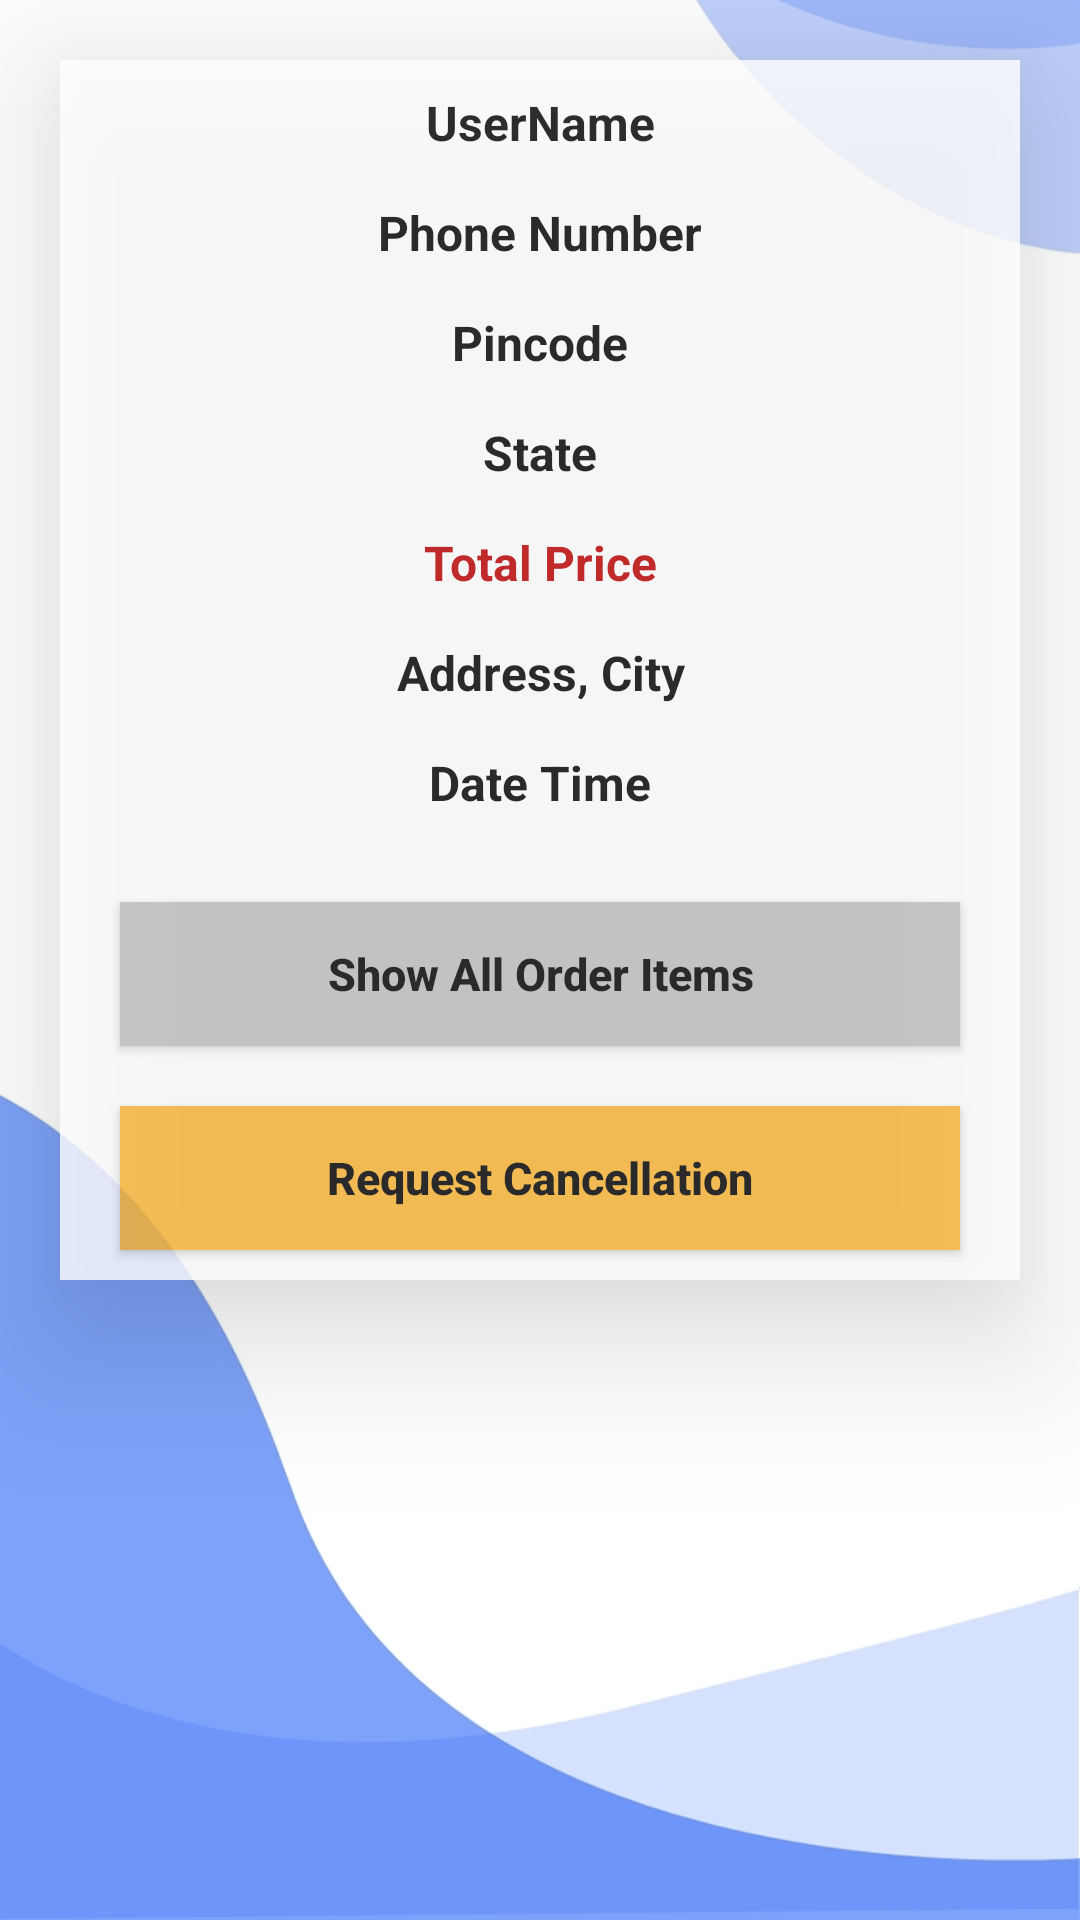

Reconstruct the res/layout file that produces this screen, plus the resources it refers to.
<!-- AndroidManifest.xml: application theme AppTheme -->
<!-- res/layout/activity_my_orders.xml -->
<?xml version="1.0" encoding="utf-8"?>
<RelativeLayout
    xmlns:android="http://schemas.android.com/apk/res/android"
    android:layout_width="match_parent"
    android:background="@drawable/bg67"
    android:layout_height="wrap_content">

    <RelativeLayout
        android:id="@+id/headupper"
        android:layout_width="match_parent"
        android:layout_height="wrap_content"
        android:elevation="30dp"
        android:alpha="0.8"
        android:layout_margin="20dp"
        android:background="#ffffff">

        <TextView
            android:id="@+id/order_user_name"
            android:layout_width="match_parent"
            android:layout_height="wrap_content"
            android:text="UserName"
            android:textColor="#000000"
            android:textSize="16dp"
            android:textStyle="bold"
            android:gravity="center"
            android:layout_marginTop="10dp"
            />

        <TextView
            android:id="@+id/order_phone_number"
            android:layout_width="match_parent"
            android:layout_height="wrap_content"
            android:text="Phone Number"
            android:textColor="#000000"
            android:textSize="16dp"
            android:textStyle="bold"
            android:layout_below="@+id/order_user_name"
            android:gravity="center"
            android:layout_marginTop="15dp"
            />



        <TextView
            android:id="@+id/pincode"
            android:layout_width="match_parent"
            android:layout_height="wrap_content"
            android:text="Pincode"
            android:textColor="#000000"
            android:textSize="16dp"
            android:textStyle="bold"
            android:layout_below="@+id/order_phone_number"
            android:gravity="center"
            android:layout_marginTop="15dp"
            />


        <TextView
            android:id="@+id/statename"
            android:layout_width="match_parent"
            android:layout_height="wrap_content"
            android:text="State"
            android:textColor="#000000"
            android:textSize="16dp"
            android:textStyle="bold"
            android:layout_below="@+id/pincode"
            android:gravity="center"
            android:layout_marginTop="15dp"
            />



        <TextView
            android:id="@+id/order_total_price"
            android:layout_width="match_parent"
            android:layout_height="wrap_content"
            android:text="Total Price"
            android:textColor="#bd0000"
            android:textSize="16dp"
            android:textStyle="bold"
            android:layout_below="@+id/statename"
            android:gravity="center"
            android:layout_marginTop="15dp"
            />

        <TextView
            android:id="@+id/order_address_city"
            android:layout_width="match_parent"
            android:layout_height="wrap_content"
            android:text="Address, City"
            android:textColor="#000000"
            android:textSize="16dp"
            android:textStyle="bold"
            android:layout_below="@+id/order_total_price"
            android:gravity="center"
            android:layout_marginTop="15dp"
            />

        <TextView
            android:id="@+id/order_date_time"
            android:layout_width="match_parent"
            android:layout_height="wrap_content"
            android:text="Date Time"
            android:textColor="#000000"
            android:textSize="16dp"
            android:textStyle="bold"
            android:layout_below="@+id/order_address_city"
            android:gravity="center"
            android:layout_marginTop="15dp"
            />



        <Button
            android:id="@+id/show_all_products_btn"
            android:layout_width="match_parent"
            android:layout_height="wrap_content"
            android:layout_marginLeft="20dp"
            android:layout_marginRight="20dp"

            android:layout_marginTop="29dp"
            android:layout_marginBottom="10dp"
            android:text="Show All Order Items"
            android:textStyle="bold"
            android:textColor="#000000"
            android:textSize="15dp"
            android:textAllCaps="false"
            android:background="#bfbfbf"
            android:layout_below="@+id/order_date_time"
            />



        <Button
            android:id="@+id/cancel_all_products_btn"
            android:layout_width="match_parent"
            android:layout_height="wrap_content"
            android:layout_marginLeft="20dp"
            android:layout_marginRight="20dp"
            android:layout_marginTop="10dp"
            android:layout_marginBottom="10dp"
            android:text="Request Cancellation"
            android:textStyle="bold"
            android:textColor="#000000"
            android:textSize="15dp"
            android:textAllCaps="false"
            android:background="#fab534"
            android:layout_below="@+id/show_all_products_btn"
            />



    </RelativeLayout>














</RelativeLayout>
<!-- resources referenced by this layout -->
<resources>
  <!-- drawable bg67: jpg bitmap (drawable-v24, 55675 bytes) -->
  <style name="AppTheme" parent="Theme.AppCompat.Light.DarkActionBar">
          
          <item name="colorPrimary">@color/colorPrimary</item>
          <item name="colorPrimaryDark">@color/colorPrimaryDark</item>
          <item name="colorAccent">@color/colorAccent</item>
      </style>
  <color name="colorPrimary">#0F52BA</color>
  <color name="colorPrimaryDark">#1034A6</color>
  <color name="colorAccent">#87CEFA</color>
</resources>
